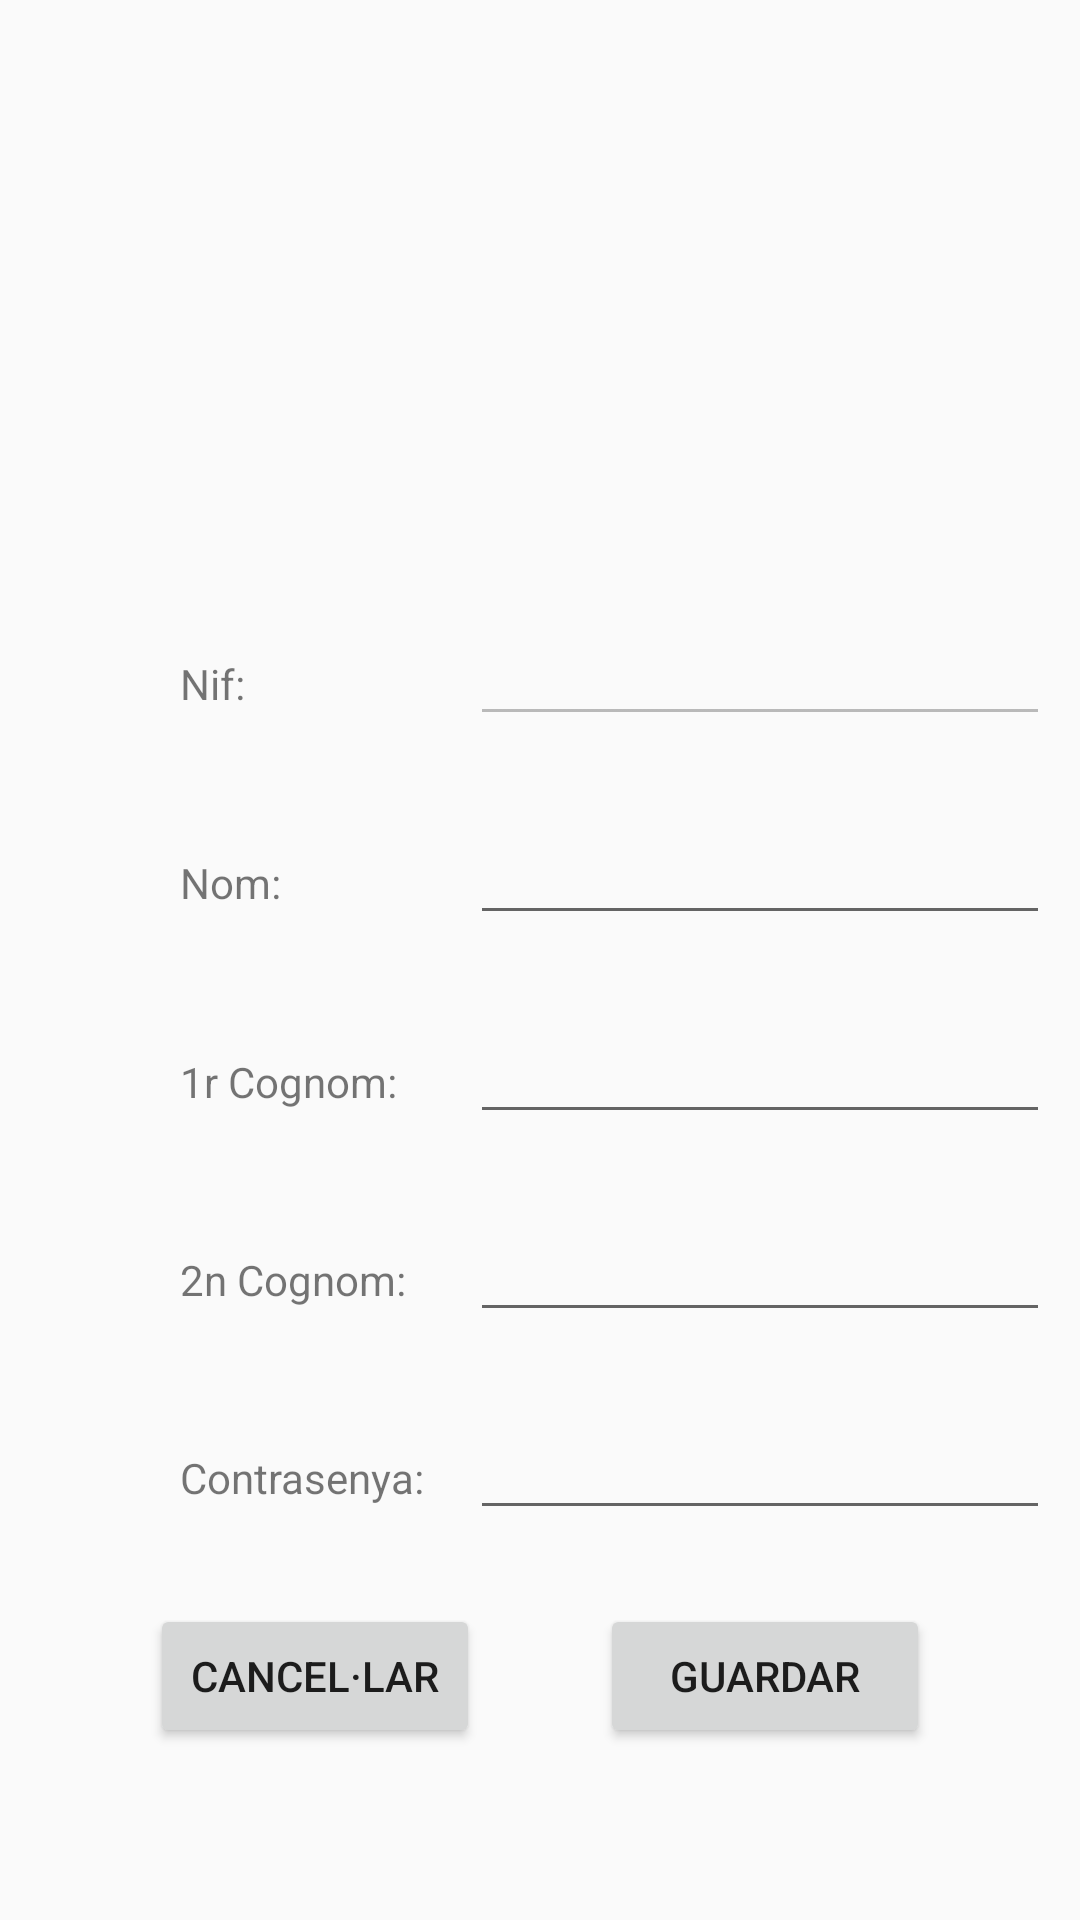

Produce the Android XML layout that renders to this screen, including the resource entries it uses.
<!-- AndroidManifest.xml: application theme MyMaterialTheme -->
<!-- res/layout/activity_perfil.xml -->
<?xml version="1.0" encoding="utf-8"?>
<LinearLayout xmlns:android="http://schemas.android.com/apk/res/android"
    android:orientation="vertical" android:layout_width="match_parent"
    android:layout_height="match_parent">
    <LinearLayout
        android:layout_width="match_parent"
        android:layout_height="match_parent"
        android:orientation="horizontal"
        android:layout_weight="31">
    <ImageView
        android:id="@+id/imgFoto"
        android:layout_width="match_parent"
        android:layout_height="match_parent"
        android:layout_marginLeft="100dp"
        android:layout_marginRight="100dp"
        android:layout_marginTop="28dp"
        android:layout_marginBottom="20dp" />
</LinearLayout>

    <LinearLayout
        android:layout_width="match_parent"
        android:layout_height="match_parent"
        android:orientation="vertical"
        android:layout_weight="22">

        <LinearLayout
            android:layout_width="match_parent"
            android:layout_height="match_parent"
            android:layout_weight="1"
            android:orientation="horizontal"
            android:paddingLeft="60dp"
            android:paddingRight="10dp">
            <TextView
                android:id="@+id/lblNif"
                android:layout_width="match_parent"
                android:layout_height="wrap_content"
                android:text="Nif:"
                android:layout_weight="2"/>
            <EditText
                android:id="@+id/txtNif"
                android:layout_width="match_parent"
                android:layout_height="wrap_content"
                android:ems="10"
                android:inputType="textPersonName"
                android:text=""
                android:layout_weight="1"
                android:enabled="false"
                />

        </LinearLayout>
        <LinearLayout
        android:layout_width="match_parent"
        android:layout_height="match_parent"
        android:layout_weight="1"
        android:orientation="horizontal"
        android:paddingLeft="60dp"
            android:paddingRight="10dp">
            <TextView
                android:id="@+id/lblNom"
                android:layout_width="match_parent"
                android:layout_height="wrap_content"
                android:text="Nom:"
                android:layout_weight="2"
                />
            <EditText
                android:id="@+id/txtNom"
                android:layout_width="match_parent"
                android:layout_height="wrap_content"
                android:ems="10"
                android:inputType="textPersonName"
                android:text=""
                android:layout_weight="1"
                />

    </LinearLayout>
        <LinearLayout
            android:layout_width="match_parent"
            android:layout_height="match_parent"
            android:layout_weight="1"
            android:orientation="horizontal"
            android:paddingLeft="60dp"
            android:paddingRight="10dp">
            <TextView
                android:id="@+id/lblCog1"
                android:layout_width="match_parent"
                android:layout_height="wrap_content"

                android:text="1r Cognom:"
                android:layout_weight="2"/>
            <EditText
                android:id="@+id/txtCog1"
                android:layout_width="match_parent"
                android:layout_height="wrap_content"
                android:ems="10"
                android:inputType="textPersonName"
                android:text=""
                android:layout_weight="1"/>

        </LinearLayout>
        <LinearLayout
            android:layout_width="match_parent"
            android:layout_height="match_parent"
            android:layout_weight="1"
            android:orientation="horizontal"
            android:paddingLeft="60dp"
            android:paddingRight="10dp">

            <TextView
                android:id="@+id/lblCog2"
                android:layout_width="match_parent"
                android:layout_height="wrap_content"

                android:text="2n Cognom:"
                android:layout_weight="2"/>
            <EditText
                android:id="@+id/txtCog2"
                android:layout_width="match_parent"
                android:layout_height="wrap_content"
                android:ems="10"
                android:inputType="textPersonName"
                android:text=""

                android:layout_weight="1"/>

        </LinearLayout>
        <LinearLayout
            android:layout_width="match_parent"
            android:layout_height="match_parent"
            android:layout_weight="1"
            android:orientation="horizontal"
            android:paddingLeft="60dp"
            android:paddingRight="10dp">

            <TextView
                android:id="@+id/lblPaswd"
                android:layout_width="match_parent"
                android:layout_height="wrap_content"

                android:layout_weight="2"
                android:text="Contrasenya:" />
            <EditText
                android:id="@+id/txtPswd"
                android:layout_width="match_parent"
                android:layout_height="wrap_content"
                android:layout_weight="1"
                android:ems="10"
                android:inputType="textPassword" />

        </LinearLayout>
        </LinearLayout>

    <LinearLayout
        android:layout_width="match_parent"
        android:layout_height="match_parent"
        android:layout_weight="38"
        android:orientation="horizontal">

        <LinearLayout
            android:layout_width="match_parent"
            android:layout_height="match_parent"
            android:layout_weight="1"
            android:orientation="vertical"
            android:paddingRight="20dp"
            android:paddingLeft="50dp">>
            <Button
                android:id="@+id/btnCancelar"
                android:layout_width="match_parent"
                android:layout_height="wrap_content"
                android:text="Cancel·lar" />
        </LinearLayout>
        <LinearLayout
            android:layout_width="match_parent"
            android:layout_height="match_parent"
            android:orientation="vertical"
            android:layout_weight="1"
            android:paddingRight="50dp"
            android:paddingLeft="20dp">
            <Button
                android:id="@+id/btnGuardar"
                android:layout_width="match_parent"
                android:layout_height="wrap_content"
                android:text="Guardar" />
        </LinearLayout>
    </LinearLayout>
</LinearLayout>
<!-- resources referenced by this layout -->
<resources>
  <style name="MyMaterialTheme" parent="MyMaterialTheme.Base">
  
      </style>
  <style name="MyMaterialTheme.Base" parent="Theme.AppCompat.Light.DarkActionBar">
          <item name="windowNoTitle">true</item>
          <item name="windowActionBar">false</item>
          <item name="colorPrimary">@color/colorPrimary</item>
          <item name="colorPrimaryDark">@color/colorPrimaryDark</item>
          <item name="colorAccent">@color/colorPlus</item>
      </style>
  <color name="colorPrimary">#3F51B5</color>
  <color name="colorPrimaryDark">#303F9F</color>
  <color name="colorPlus">#82e644</color>
</resources>
